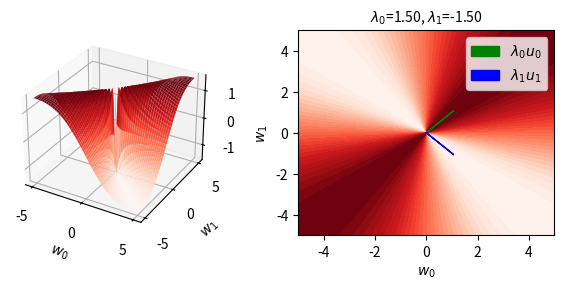

Generate this figure with matplotlib: (Note: this script raises an exception after producing the figure.)
import numpy as np
import matplotlib.pyplot as plt
from mpl_toolkits import mplot3d 
np.random.seed(0)


def QF(x, Q):
    '''Quadratic form of a matrix Q.'''
    return (x.T @ Q @ x) / (x.T @ x)


def plot_QF_surface(Q, fn=''):
    # symmetrize
    Q = 0.5*(Q.T + Q)
    
    fig = plt.figure(figsize=(6, 3))
    ax1 = fig.add_subplot(121, projection='3d')
    ax2 = fig.add_subplot(122)

    N = 400 # size of grid
    row = np.linspace(-5, 5, N)
    XX, YY = np.meshgrid(row, row)
    ZZ = np.zeros_like(XX)
    for i in range(N):
        for j in range(N):
            ZZ[i, j] = QF(np.array([XX[i, j], YY[i, j]]), Q)

    # plot 3D surface 
    ax1.plot_surface(XX, YY, ZZ, cmap='Reds') 
    ax1.set_xlabel(f'$w_0$')
    ax1.set_ylabel(f'$w_1$')

    # plot contour and principal axes
    ax2.contourf(XX, YY, ZZ, cmap='Reds', levels=30)
    ax2.set_xlabel(f'$w_0$')
    ax2.set_ylabel(f'$w_1$')

    # compute eigenvectors
    eigvals, eigvecs = np.linalg.eig(Q)
    idx = np.argsort(-eigvals) # sort decreasing
    eigvecs = eigvecs[:, idx]
    eigvals = eigvals[idx]

    # plot
    eigvec0 = ax2.arrow(0, 0, eigvals[0]*eigvecs[0, 0], eigvals[0]*eigvecs[1, 0], color='green', label=f'$\lambda_0 u_0$')
    eigvec1 = ax2.arrow(0, 0, eigvals[1]*eigvecs[0, 1], eigvals[1]*eigvecs[1, 1], color='blue',  label=f'$\lambda_1 u_1$')
    ax2.legend([eigvec0, eigvec1], [f'$\lambda_0 u_0$', f'$\lambda_1 u_1$'])
    ax2.set_title(f'$\lambda_0$={eigvals[0]:.2f}, $\lambda_1$={eigvals[1]:.2f}', fontsize=10)


    fig.tight_layout()
    plt.savefig(fn)
    # plt.show() # can move 3d plot around



if __name__ == '__main__':
    Q = np.array([
        [0, 1],
        [2, 0]
    ])
    plot_QF_surface(Q, fn='../img/18_normalized_indefiniteQF.png')
    
    Q = np.array([
        [1, 2],
        [1, 2]
    ])
    plot_QF_surface(Q, fn='../img/18_normalized_semidefiniteQF.png')
    
    Q = np.array([
        [4, 4],
        [4, 9]
    ])
    plot_QF_surface(Q, fn='../img/18_normalized_definiteQF.png')